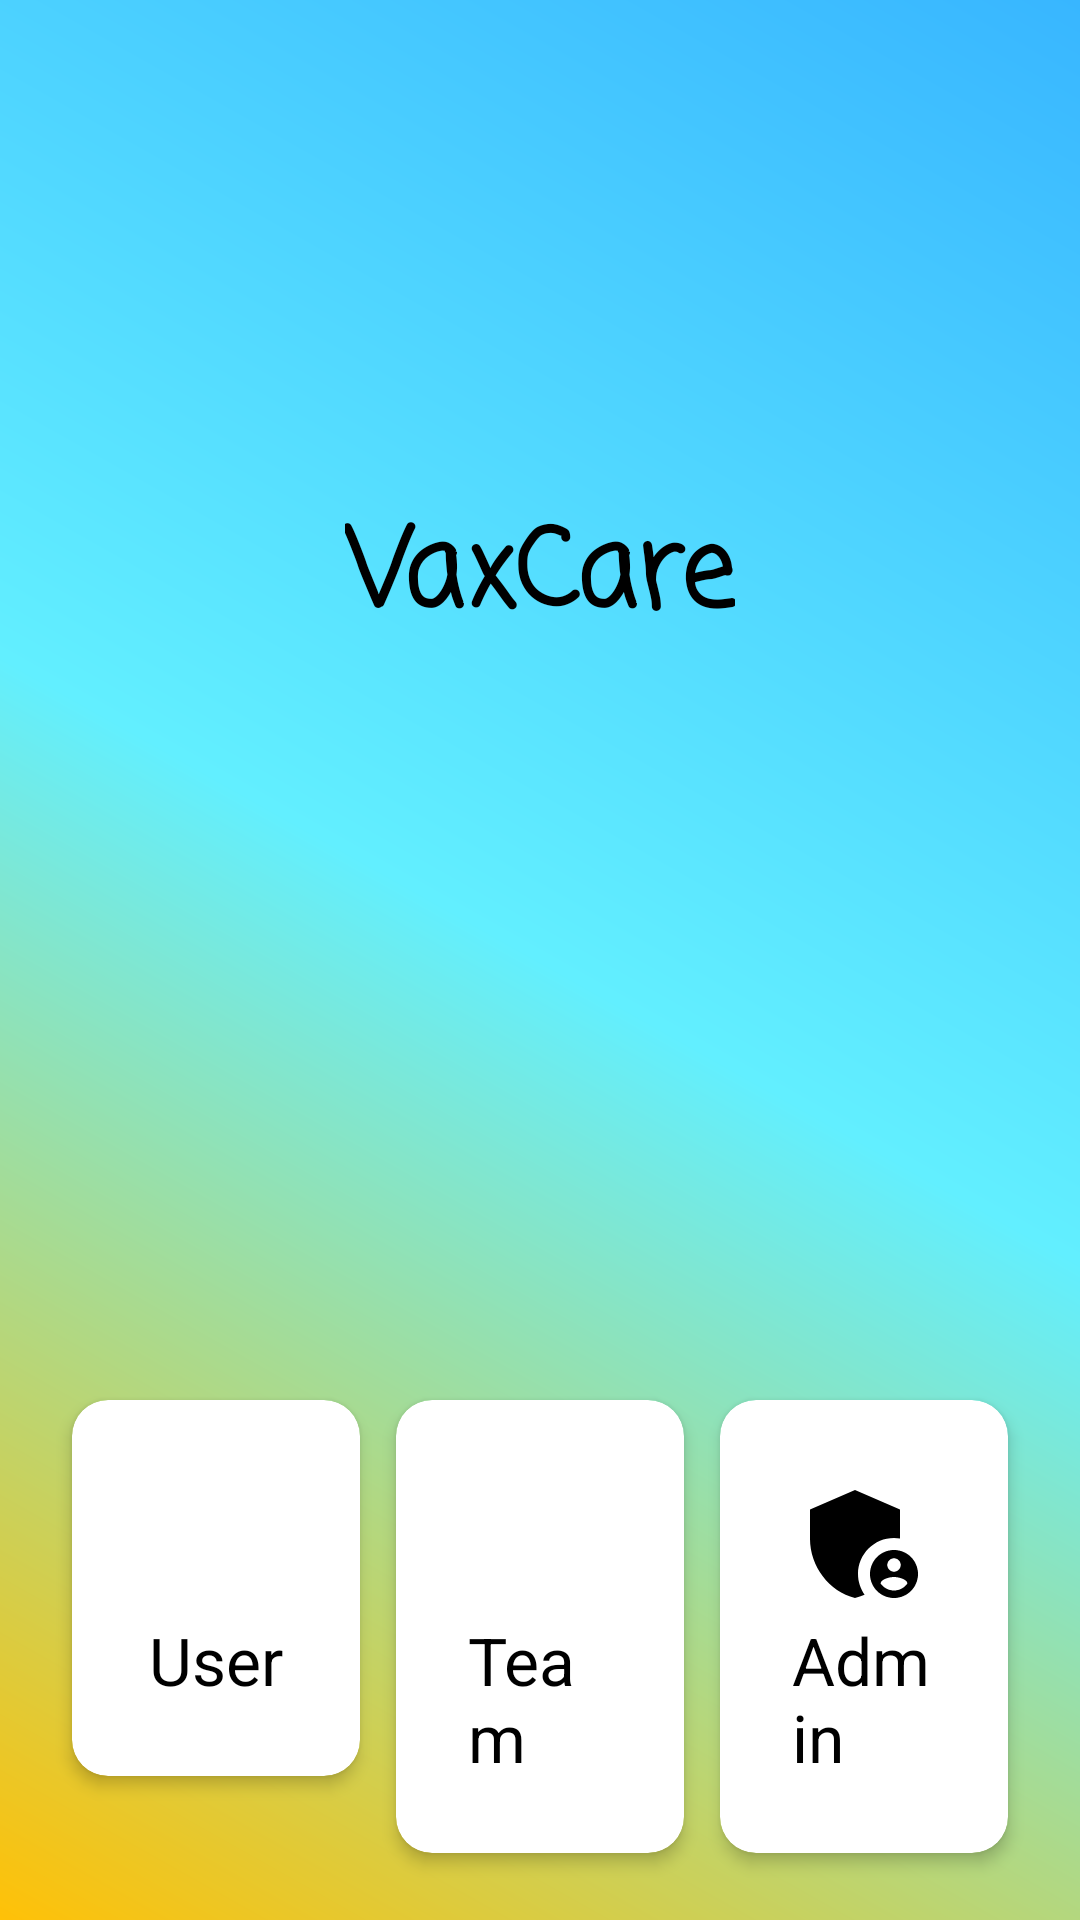

Layout XML and referenced resources for this Android screen:
<!-- AndroidManifest.xml: application theme Theme.VaxCare -->
<!-- res/layout/activity_select_user.xml -->
<?xml version="1.0" encoding="utf-8"?>
<layout>

    <data>
        <variable
            name="model"
            type="com.example.vaxcare.viewmodel.SelectUserActivityViewModel" />
    </data>

    <androidx.constraintlayout.widget.ConstraintLayout xmlns:android="http://schemas.android.com/apk/res/android"
        xmlns:app="http://schemas.android.com/apk/res-auto"
        xmlns:tools="http://schemas.android.com/tools"
        android:layout_width="match_parent"
        android:layout_height="match_parent"
        android:background="@drawable/bg_gradient"
        tools:context=".ui.activities.SelectUserActivity">


        <androidx.cardview.widget.CardView
            android:id="@+id/cardView5"
            android:layout_width="0dp"
            android:layout_height="wrap_content"
            android:layout_marginStart="24dp"
            android:layout_marginBottom="48dp"
            app:cardCornerRadius="12dp"
            app:cardElevation="3dp"
            android:onClick="@{() -> model.setUserClick()}"
            app:layout_constraintBottom_toBottomOf="parent"
            app:layout_constraintEnd_toStartOf="@+id/cardView6"
            app:layout_constraintHorizontal_bias="0.5"
            app:layout_constraintHorizontal_chainStyle="spread"
            app:layout_constraintStart_toStartOf="parent">

            <LinearLayout
                android:layout_width="match_parent"
                android:layout_height="wrap_content"
                android:layout_margin="24dp"
                android:gravity="center"
                android:orientation="vertical">

                <ImageView
                    android:layout_width="48dp"
                    android:layout_height="48dp"
                    android:src="@drawable/ic_person"
                    app:tint="@color/primaryTextColor" />

                <TextView
                    android:layout_width="wrap_content"
                    android:layout_height="wrap_content"
                    android:text="User"
                    android:textColor="@color/primaryTextColor"
                    android:textSize="22sp" />
            </LinearLayout>

        </androidx.cardview.widget.CardView>

        <androidx.cardview.widget.CardView
            android:id="@+id/cardView7"
            android:layout_width="0dp"
            android:layout_height="wrap_content"
            android:layout_marginEnd="24dp"
            app:cardCornerRadius="12dp"
            app:cardElevation="3dp"
            android:onClick="@{() -> model.setAdminClick()}"
            app:layout_constraintEnd_toEndOf="parent"
            app:layout_constraintHorizontal_bias="0.5"
            app:layout_constraintStart_toEndOf="@+id/cardView6"
            app:layout_constraintTop_toTopOf="@+id/cardView6">

            <LinearLayout
                android:layout_width="match_parent"
                android:layout_height="wrap_content"
                android:layout_margin="24dp"
                android:gravity="center"
                android:orientation="vertical">

                <ImageView
                    android:layout_width="48dp"
                    android:layout_height="48dp"
                    android:src="@drawable/ic_admin"
                    app:tint="@color/primaryTextColor" />

                <TextView
                    android:layout_width="wrap_content"
                    android:layout_height="wrap_content"
                    android:text="Admin"
                    android:textColor="@color/primaryTextColor"
                    android:textSize="22sp" />
            </LinearLayout>

        </androidx.cardview.widget.CardView>

        <androidx.cardview.widget.CardView
            android:id="@+id/cardView6"
            android:layout_width="0dp"
            android:layout_height="wrap_content"
            android:layout_marginStart="12dp"
            android:layout_marginEnd="12dp"
            app:cardCornerRadius="12dp"
            app:cardElevation="3dp"
            android:onClick="@{() -> model.setTeamClick()}"
            app:layout_constraintEnd_toStartOf="@+id/cardView7"
            app:layout_constraintHorizontal_bias="0.5"
            app:layout_constraintStart_toEndOf="@+id/cardView5"
            app:layout_constraintTop_toTopOf="@+id/cardView5">

            <LinearLayout
                android:layout_width="match_parent"
                android:layout_height="wrap_content"
                android:layout_margin="24dp"
                android:gravity="center"
                android:orientation="vertical">

                <ImageView
                    android:layout_width="48dp"
                    android:layout_height="48dp"
                    android:src="@drawable/ic_team"
                    app:tint="@color/primaryTextColor" />

                <TextView
                    android:layout_width="wrap_content"
                    android:layout_height="wrap_content"
                    android:text="Team"
                    android:textColor="@color/primaryTextColor"
                    android:textSize="22sp" />
            </LinearLayout>

        </androidx.cardview.widget.CardView>

        <TextView
            android:id="@+id/textView7"
            android:layout_width="wrap_content"
            android:layout_height="wrap_content"
            android:fontFamily="casual"
            android:text="@string/app_name"
            android:textColor="@color/primaryTextColor"
            android:textSize="36sp"
            android:textStyle="bold"
            app:layout_constraintBottom_toTopOf="@+id/cardView6"
            app:layout_constraintEnd_toEndOf="parent"
            app:layout_constraintHorizontal_bias="0.5"
            app:layout_constraintStart_toStartOf="parent"
            app:layout_constraintTop_toTopOf="parent"
            app:layout_constraintVertical_bias="0.39999998" />
    </androidx.constraintlayout.widget.ConstraintLayout>
</layout>
<!-- resources referenced by this layout -->
<resources>
  <color name="primaryTextColor">#000000</color>
  <!-- drawable bg_gradient (drawable) -->
  <?xml version="1.0" encoding="utf-8"?>
  <shape xmlns:android="http://schemas.android.com/apk/res/android"
      android:shape="rectangle">
  
      <gradient android:startColor="@color/primaryColor"
          android:endColor="@color/secondaryColor"
          android:centerColor="@color/primaryLightColor"
          android:angle="225"/>
  
  </shape>
  <!-- drawable ic_admin (drawable) -->
  <vector xmlns:android="http://schemas.android.com/apk/res/android"
      android:width="24dp"
      android:height="24dp"
      android:viewportWidth="24"
      android:viewportHeight="24">
      <path
          android:fillColor="@android:color/white"
          android:pathData="M17,11c0.34,0 0.67,0.04 1,0.09V6.27L10.5,3L3,6.27v4.91c0,4.54 3.2,8.79 7.5,9.82c0.55,-0.13 1.08,-0.32 1.6,-0.55C11.41,19.47 11,18.28 11,17C11,13.69 13.69,11 17,11z"/>
      <path
          android:fillColor="@android:color/white"
          android:pathData="M17,13c-2.21,0 -4,1.79 -4,4c0,2.21 1.79,4 4,4s4,-1.79 4,-4C21,14.79 19.21,13 17,13zM17,14.38c0.62,0 1.12,0.51 1.12,1.12s-0.51,1.12 -1.12,1.12s-1.12,-0.51 -1.12,-1.12S16.38,14.38 17,14.38zM17,19.75c-0.93,0 -1.74,-0.46 -2.24,-1.17c0.05,-0.72 1.51,-1.08 2.24,-1.08s2.19,0.36 2.24,1.08C18.74,19.29 17.93,19.75 17,19.75z"/>
  </vector>
  <string name="app_name">VaxCare</string>
  <style name="Theme.VaxCare" parent="Theme.Material3.DayNight.NoActionBar">
          
          <item name="colorPrimary">@color/primaryColor</item>
          <item name="colorPrimaryVariant">@color/primaryDarkColor</item>
          <item name="colorOnPrimary">@color/white</item>
          
          <item name="colorSecondary">@color/secondaryColor</item>
          <item name="colorSecondaryVariant">@color/secondaryDarkColor</item>
          <item name="colorOnSecondary">@color/black</item>
          
          <item name="android:statusBarColor">?attr/colorPrimaryVariant</item>
      </style>
  <color name="primaryColor">#38B6FF</color>
  <color name="secondaryColor">#ffc107</color>
  <color name="primaryLightColor">#62efff</color>
  <color name="primaryDarkColor">#27B0FF</color>
  <color name="white">#FFFFFFFF</color>
  <color name="secondaryDarkColor">#c79100</color>
  <color name="black">#FF000000</color>
</resources>
